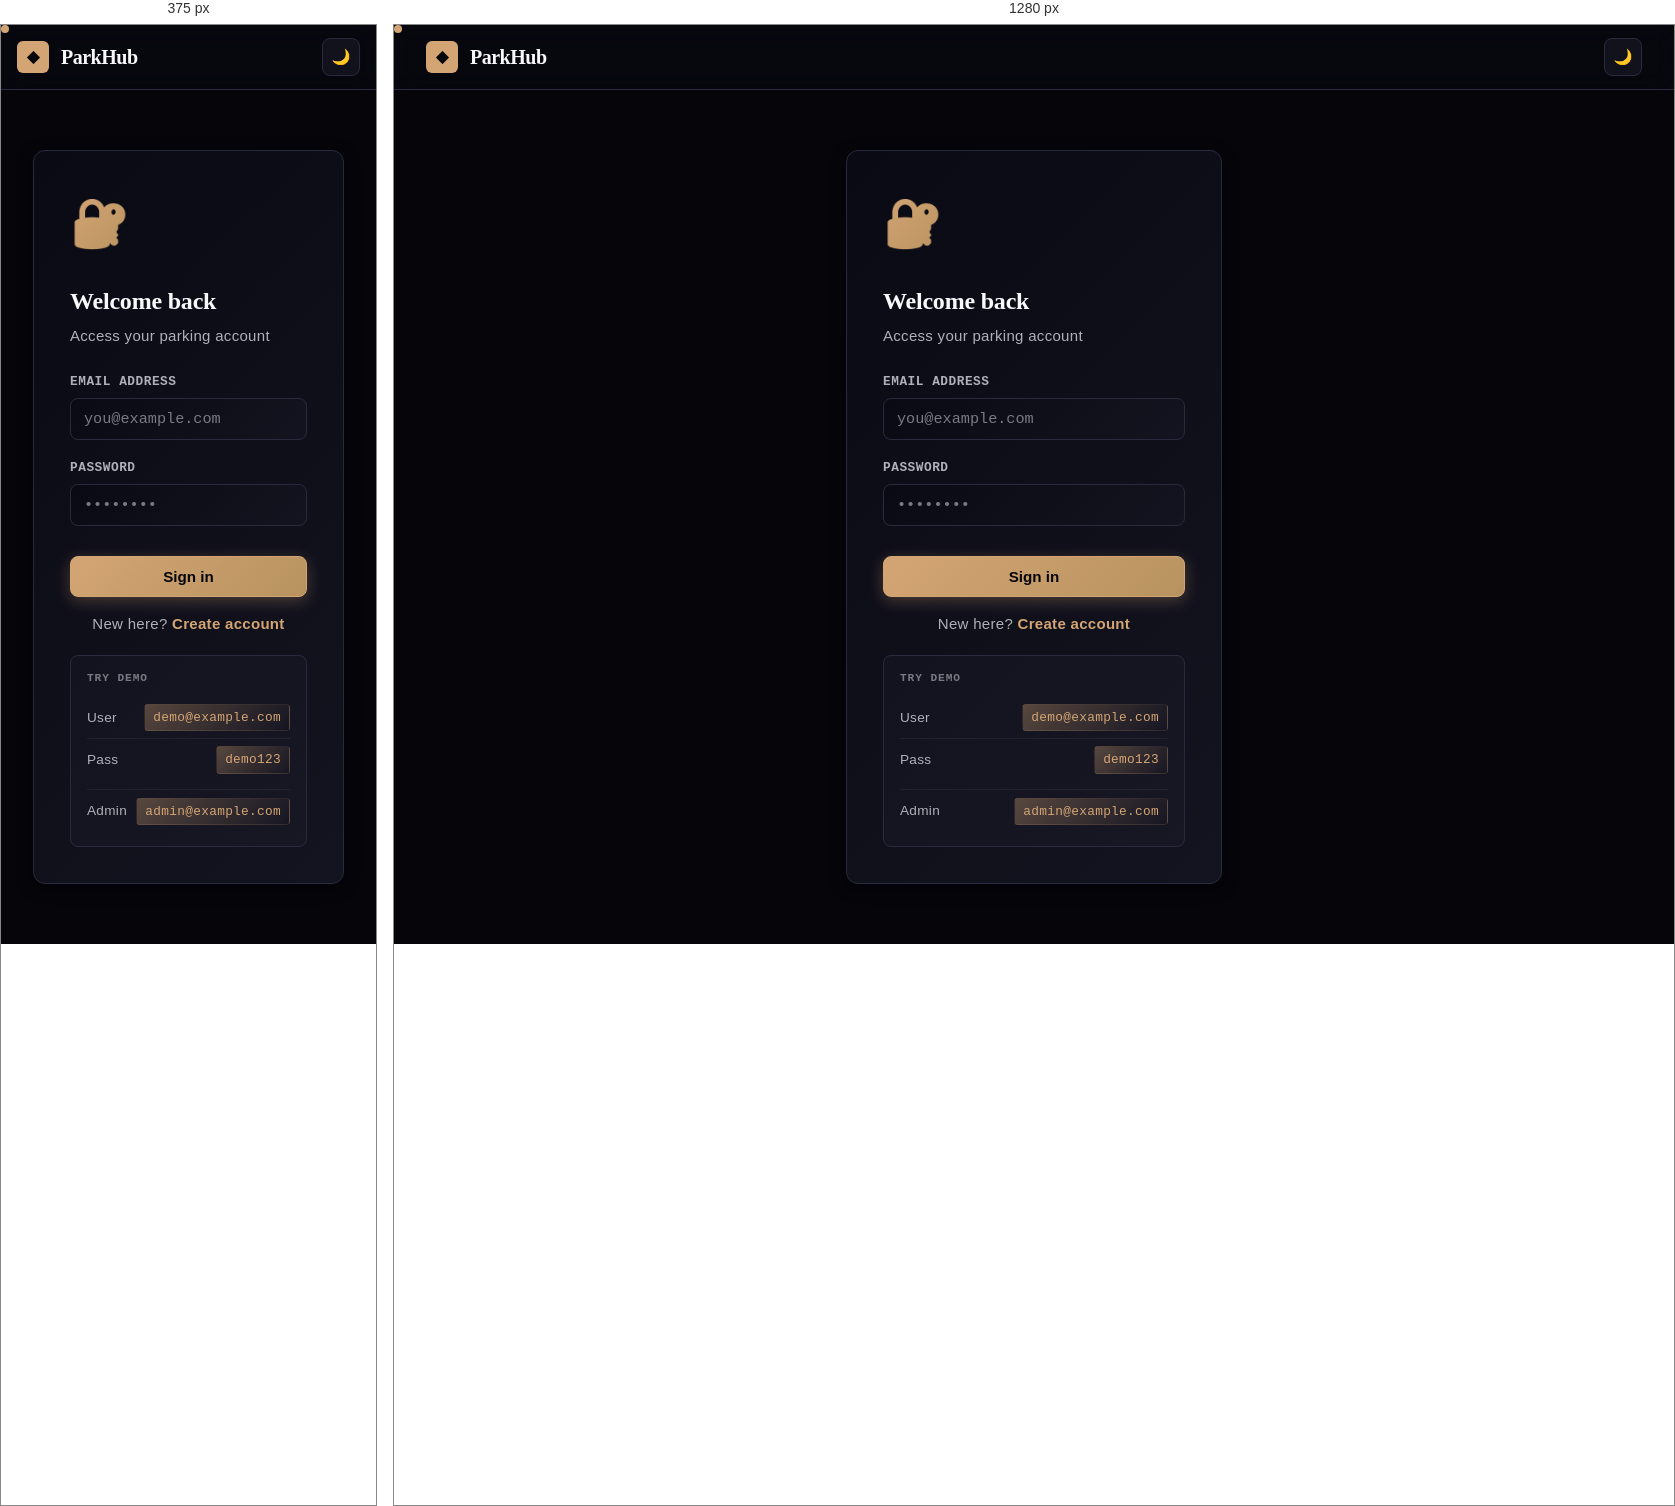
Rendered at 375 px and 1280 px, left to right.

<!-- file: login.html -->
<!DOCTYPE html>
<html lang="en">
<head>
  <meta charset="UTF-8" />
  <meta name="viewport" content="width=device-width, initial-scale=1.0" />
  <title>Sign in — ParkHub</title>
  <link href="https://fonts.googleapis.com/css2?family=Cormorant+Garamond:wght@400;500;600;700&family=DM+Mono:wght@400;500&family=Syne:wght@400;500;600;700&display=swap" rel="stylesheet">
  <link rel="stylesheet" href="style.css" />
</head>
<body>
  <!-- Custom Cursor -->
  <div class="cursor"></div>
  <div class="cursor-light"></div>

  <nav>
    <div class="nav-inner">
      <a href="index.html" class="nav-brand">
        <span class="nav-brand-icon">◆</span>
        ParkHub
      </a>
        <button type="button" class="btn-icon btn" id="theme-btn" title="Toggle theme">🌙</button>
    </div>
  </nav>

  <div class="page-sm">
    <div class="card auth-card">
      <div class="auth-logo">🔐</div>
      <h1 style="font-size:1.5rem;font-weight:700;letter-spacing:-.2px;margin-bottom:6px;font-family:'Cormorant Garamond',serif">Welcome back</h1>
      <p class="text-sm text-muted mb-6">Access your parking account</p>

      <div id="error" class="alert alert-error" style="display:none"></div>

      <form id="form">
        <div class="form-group">
          <label class="label" for="email">Email Address</label>
          <input class="input" type="email" id="email" placeholder="you@example.com" required autocomplete="email" />
        </div>
        <div class="form-group">
          <label class="label" for="password">Password</label>
          <input class="input" type="password" id="password" placeholder="••••••••" required autocomplete="current-password" />
        </div>
        <button class="btn btn-primary btn-full" style="margin-top:12px" type="submit" id="btn">Sign in</button>
      </form>

      <p class="text-sm text-muted text-center mt-4">
        New here? <a href="register.html" style="font-weight:600;color:var(--primary)">Create account</a>
      </p>

      <div class="demo-creds">
        <div class="demo-creds-title">Try Demo</div>
        <div class="demo-cred-row">
          <span class="demo-cred-label">User</span>
          <span class="demo-cred-value">demo@example.com</span>
        </div>
        <div class="demo-cred-row">
          <span class="demo-cred-label">Pass</span>
          <span class="demo-cred-value">demo123</span>
        </div>
        <div class="demo-cred-row" style="padding-top: 8px; margin-top: 8px;">
          <span class="demo-cred-label">Admin</span>
          <span class="demo-cred-value">admin@example.com</span>
        </div>
      </div>
    </div>
  </div>

  <script type="module">
    import { authAPI, saveAuth, getToken } from './api.js';
    if (getToken()) window.location.href = 'slots.html';

    // Custom Cursor
    const cursor = document.querySelector('.cursor');
    const cursorLight = document.querySelector('.cursor-light');
    let mouseX = 0, mouseY = 0, cursorX = 0, cursorY = 0;

    document.addEventListener('mousemove', (e) => {
      mouseX = e.clientX;
      mouseY = e.clientY;
    });

    function animateCursor() {
      cursorX += (mouseX - cursorX) * 0.12;
      cursorY += (mouseY - cursorY) * 0.12;
      cursor.style.left = cursorX + 'px';
      cursor.style.top = cursorY + 'px';
      cursorLight.style.left = cursorX - 18 + 'px';
      cursorLight.style.top = cursorY - 18 + 'px';
      requestAnimationFrame(animateCursor);
    }
    animateCursor();

    document.addEventListener('mouseover', (e) => {
      if (e.target.matches('a, button, input')) cursorLight.style.opacity = '1';
    });
    document.addEventListener('mouseout', (e) => {
      if (e.target.matches('a, button, input')) cursorLight.style.opacity = '0';
    });

    // Theme
    const saved = localStorage.getItem('theme') || 'dark';
    document.documentElement.dataset.theme = saved;
    const themeBtn = document.getElementById('theme-btn');
    if (themeBtn) {
      themeBtn.textContent = saved === 'dark' ? '☀️' : '🌙';
      themeBtn.addEventListener('click', (e) => {
        e.preventDefault();
        e.stopPropagation();
        const current = document.documentElement.dataset.theme;
        const next = current === 'dark' ? 'light' : 'dark';
        document.documentElement.dataset.theme = next;
        localStorage.setItem('theme', next);
        themeBtn.textContent = next === 'dark' ? '☀️' : '🌙';
      });
    }

    document.getElementById('form').addEventListener('submit', async (e) => {
      e.preventDefault();
      const btn = document.getElementById('btn');
      const err = document.getElementById('error');
      err.style.display = 'none';
      btn.disabled = true; btn.textContent = 'Signing in...';
      try {
        const res = await authAPI.login(
          document.getElementById('email').value,
          document.getElementById('password').value
        );
        saveAuth(res.token, res.user);
        window.location.href = 'slots.html';
      } catch (e) {
        err.textContent = e.message; err.style.display = 'block';
      } finally {
        btn.disabled = false; btn.textContent = 'Sign in';
      }
    });
  </script>
</body>
</html>


/* @media block from style.css */
@media (max-width: 640px) {
  .form-row {
    grid-template-columns: 1fr;
  }
}

/* @media block from style.css */
@media (max-width: 640px) {
  .nav-inner { padding: 0 16px; }
  .page, .page-md { padding: 24px 16px; }
  .features-grid { grid-template-columns: 1fr; }
  .stats-grid { grid-template-columns: repeat(2, 1fr); }
  .booking-meta { grid-template-columns: 1fr; }
  .nav-links { display: none; }
}